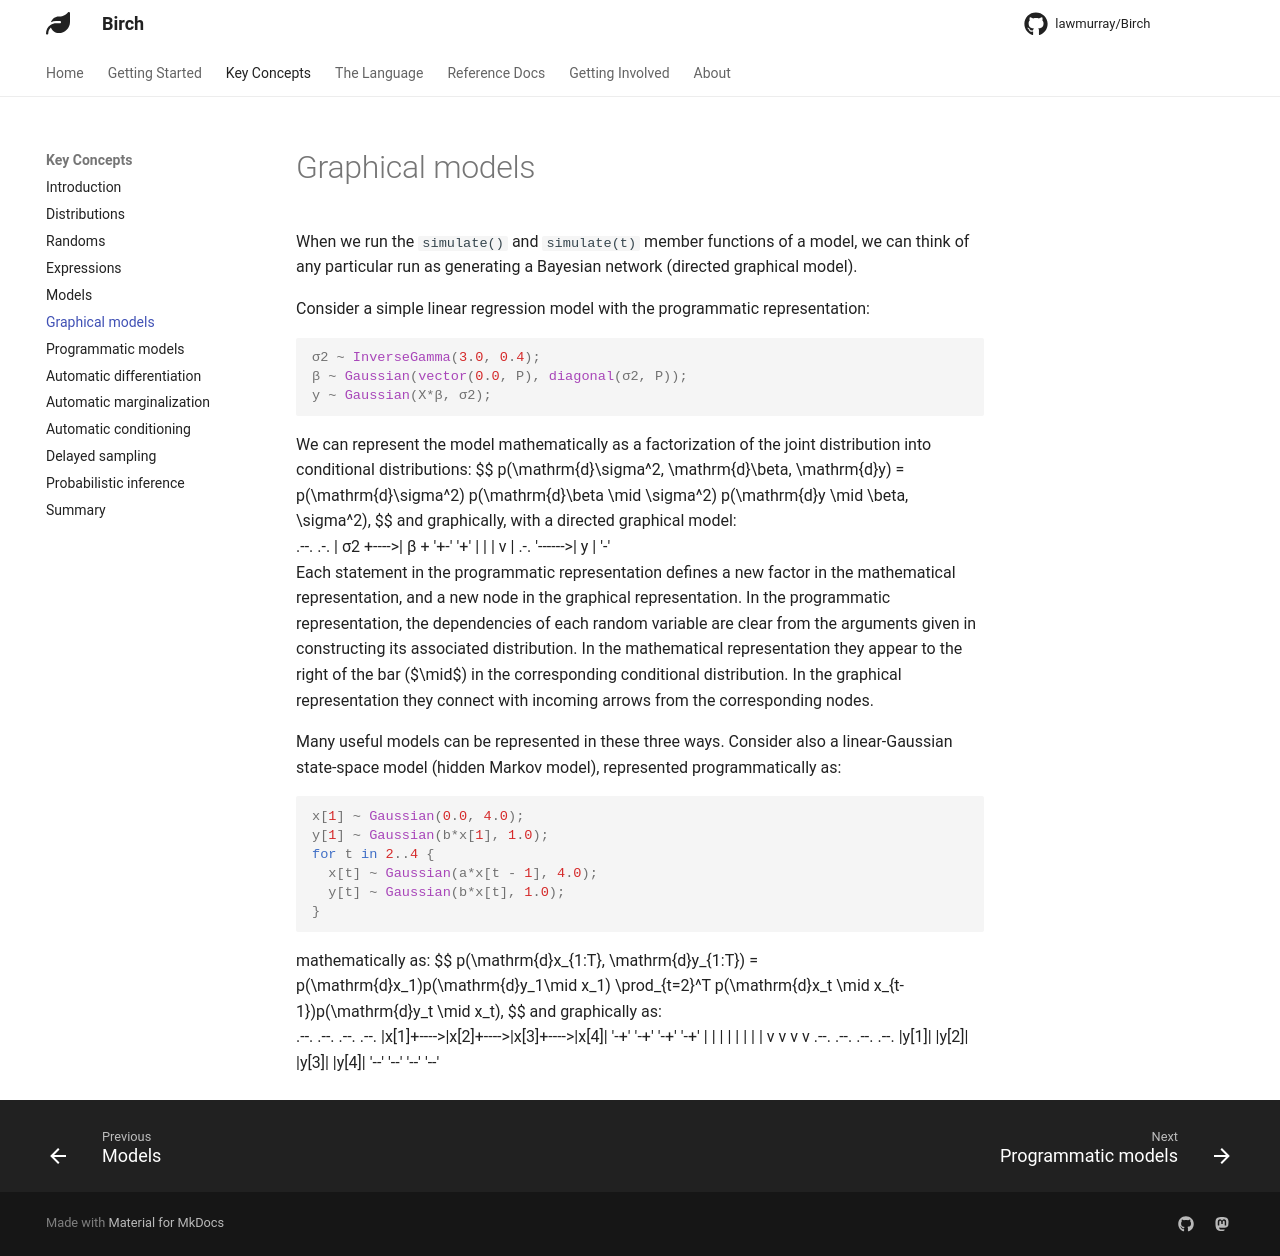

repository: lawmurray/birch-lang.org · page: concepts/graphical-models/index.html · generator: mkdocs

# Graphical models

When we run the `simulate()` and `simulate(t)` member functions of a model, we can think of any particular run as generating a Bayesian network (directed graphical model).

Consider a simple linear regression model with the programmatic representation:
```birch
σ2 ~ InverseGamma(3.0, 0.4);
β ~ Gaussian(vector(0.0, P), diagonal(σ2, P));
y ~ Gaussian(X*β, σ2);
```
We can represent the model mathematically as a factorization of the joint distribution into conditional distributions:
$$
p(\mathrm{d}\sigma^2, \mathrm{d}\beta, \mathrm{d}y) = p(\mathrm{d}\sigma^2) p(\mathrm{d}\beta \mid \sigma^2) p(\mathrm{d}y \mid \beta, \sigma^2),
$$
and graphically, with a directed graphical model:
```diagram
 .--.       .-.
| σ2 +---->| β +
 '+-'       '+'
  |          |
  |          v
  |         .-.
   '------>| y |
            '-'
```
Each statement in the programmatic representation defines a new factor in the mathematical representation, and a new node in the graphical representation. In the programmatic representation, the dependencies of each random variable are clear from the arguments given in constructing its associated distribution. In the mathematical representation they appear to the right of the bar ($\mid$) in the corresponding conditional distribution. In the graphical representation they connect with incoming arrows from the corresponding nodes.

Many useful models can be represented in these three ways. Consider also a linear-Gaussian state-space model (hidden Markov model), represented programmatically as:
```birch
x[1] ~ Gaussian(0.0, 4.0);
y[1] ~ Gaussian(b*x[1], 1.0);
for t in 2..4 {
  x[t] ~ Gaussian(a*x[t - 1], 4.0);
  y[t] ~ Gaussian(b*x[t], 1.0);
}
```
mathematically as:
$$
p(\mathrm{d}x_{1:T}, \mathrm{d}y_{1:T}) = p(\mathrm{d}x_1)p(\mathrm{d}y_1\mid x_1) \prod_{t=2}^T p(\mathrm{d}x_t \mid x_{t-1})p(\mathrm{d}y_t \mid x_t),
$$
and graphically as:
```diagram
 .--.       .--.       .--.       .--.
|x[1]+---->|x[2]+---->|x[3]+---->|x[4]|
 '-+'       '-+'       '-+'       '-+'
   |          |          |          |
   |          |          |          |
   v          v          v          v
 .--.       .--.       .--.       .--.
|y[1]|     |y[2]|     |y[3]|     |y[4]|
 '--'       '--'       '--'       '--'
```
